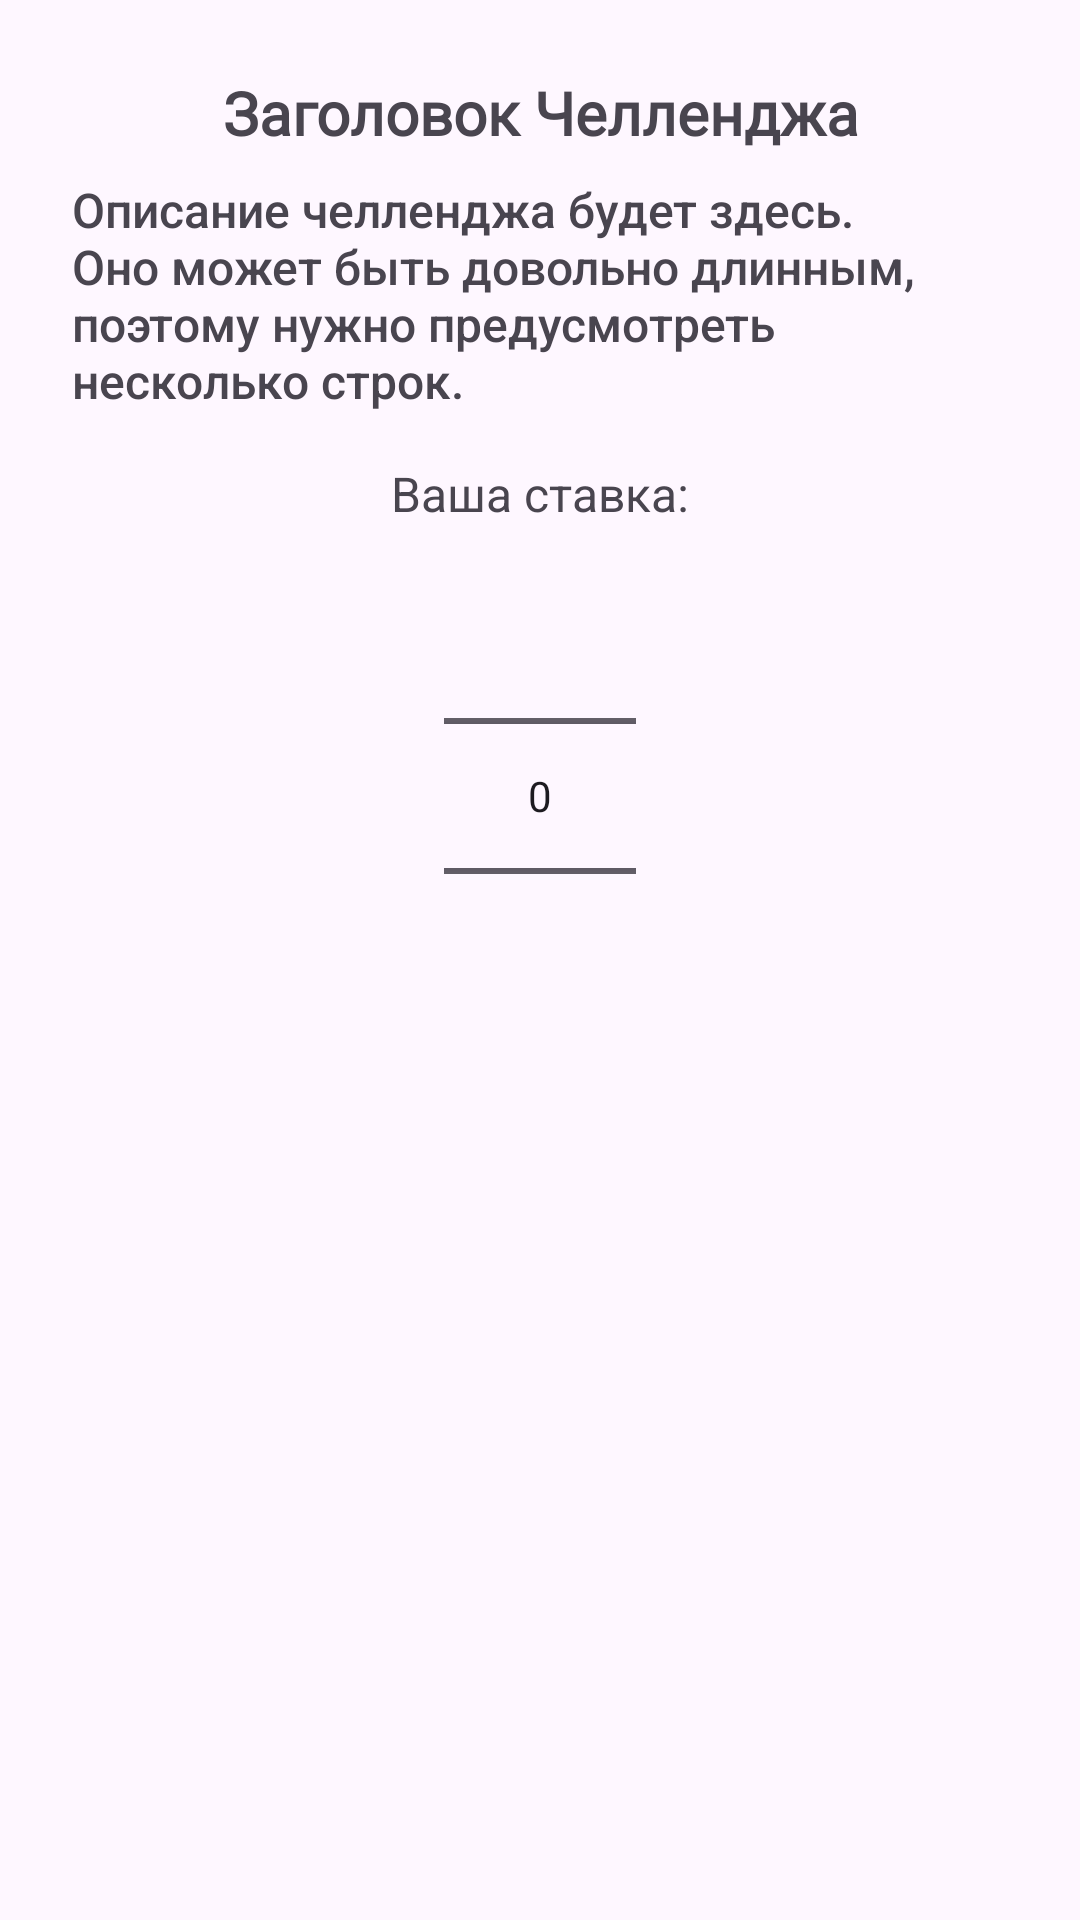

This screen was rendered from an Android layout file. Write that file and the resources it references.
<!-- AndroidManifest.xml: application theme Theme.KinDvinApp -->
<!-- res/layout/dialog_challenge_bet.xml -->
<?xml version="1.0" encoding="utf-8"?>
<LinearLayout xmlns:android="http://schemas.android.com/apk/res/android"
    android:layout_width="match_parent"
    android:layout_height="wrap_content"
    android:orientation="vertical"
    android:padding="24dp">

    <TextView
        android:id="@+id/challenge_title"
        android:layout_width="match_parent"
        android:layout_height="wrap_content"
        android:layout_marginBottom="8dp"
        android:fontFamily="@font/supercell"
        android:gravity="center"
        android:text="Заголовок Челленджа"
        android:textSize="20sp"
        android:textStyle="bold" />

    <TextView
        android:id="@+id/challenge_description"
        android:layout_width="match_parent"
        android:layout_height="wrap_content"
        android:layout_marginBottom="16dp"
        android:fontFamily="sans-serif-medium"
        android:text="Описание челленджа будет здесь. Оно может быть довольно длинным, поэтому нужно предусмотреть несколько строк."
        android:textSize="16sp" />

    <TextView
        android:layout_width="wrap_content"
        android:layout_height="wrap_content"
        android:layout_gravity="center_horizontal"
        android:text="Ваша ставка:"
        android:textSize="16sp" />

    <NumberPicker
        android:id="@+id/bet_picker"
        android:layout_width="wrap_content"
        android:layout_height="wrap_content"
        android:layout_gravity="center_horizontal" />

</LinearLayout>
<!-- resources referenced by this layout -->
<resources>
  <style name="Theme.KinDvinApp" parent="Base.Theme.KinDvinApp" />
  <style name="Base.Theme.KinDvinApp" parent="Theme.Material3.DayNight.NoActionBar">
          
          
      </style>
</resources>
